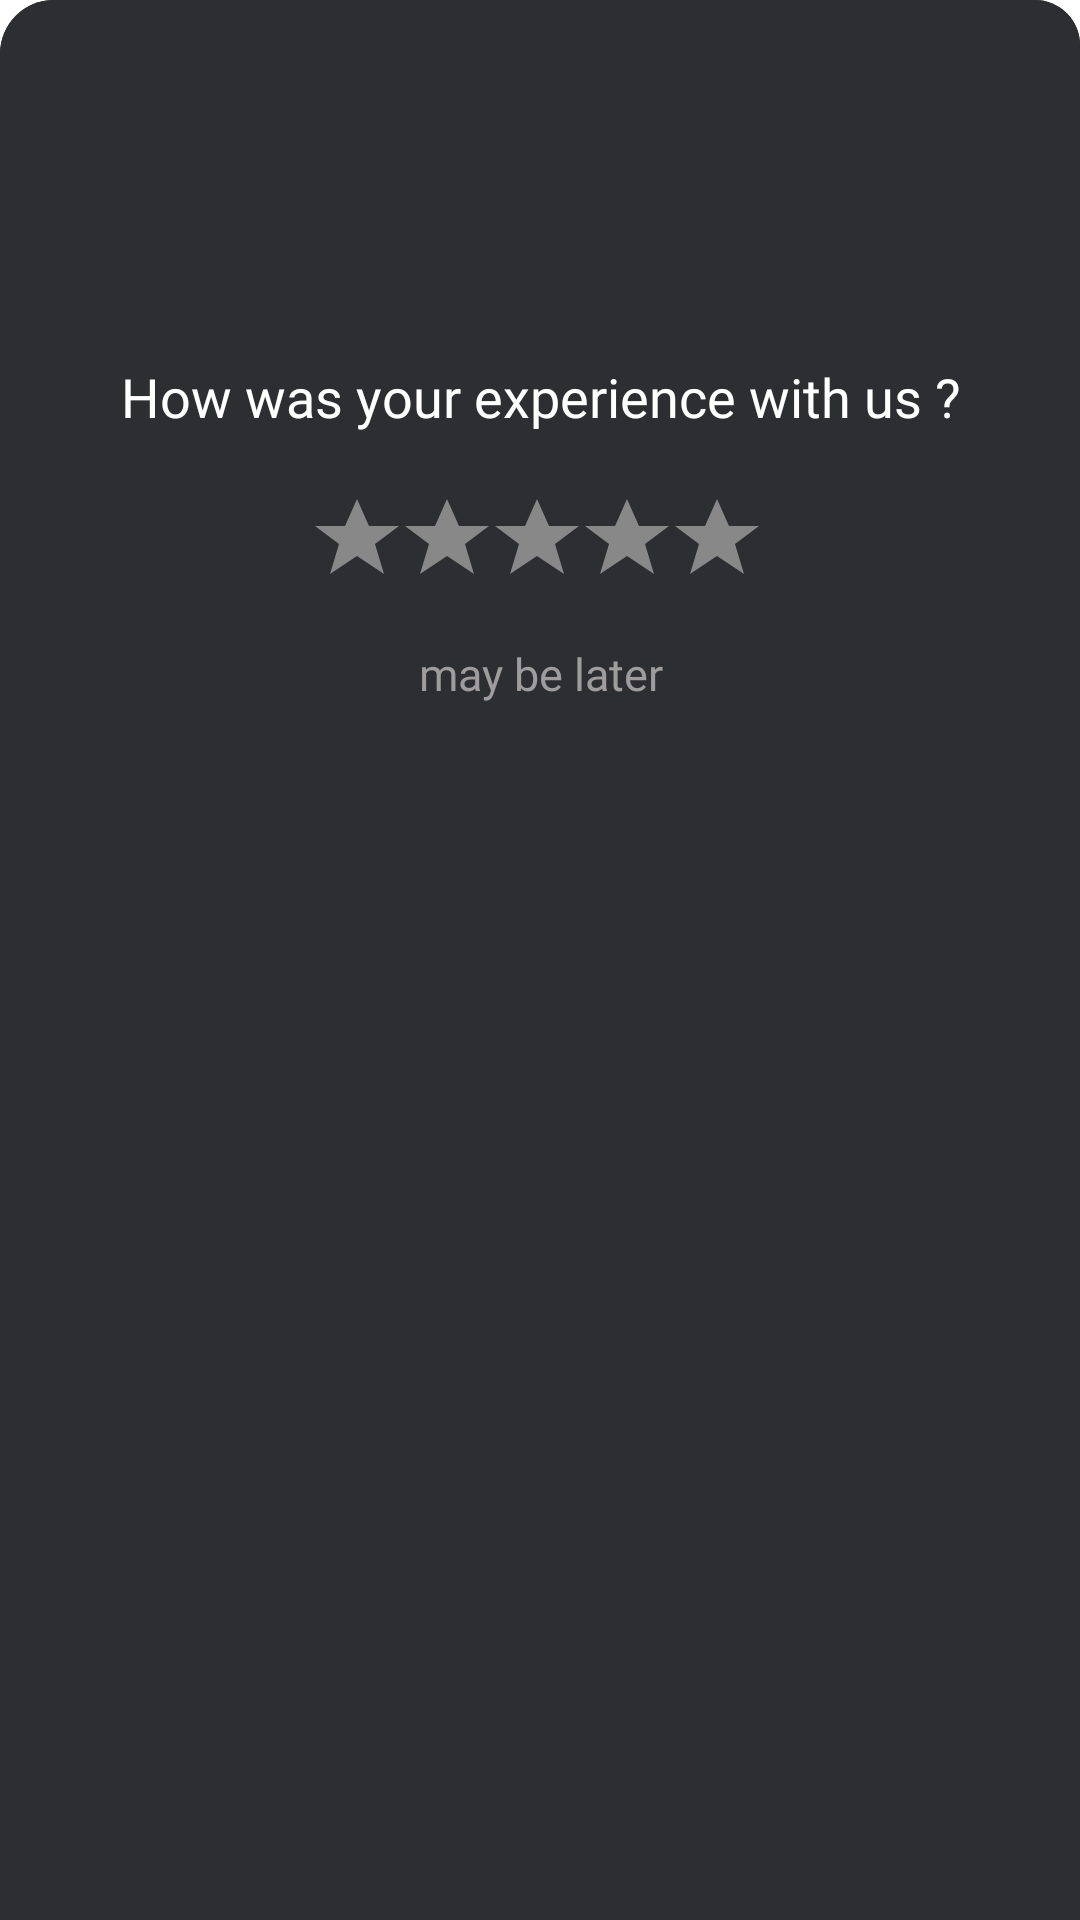

Reconstruct the res/layout file that produces this screen, plus the resources it refers to.
<!-- AndroidManifest.xml: application theme Theme.MaterialComponents.DayNight -->
<!-- res/layout/bottom_sheet_rate.xml -->
<?xml version="1.0" encoding="utf-8"?>
<LinearLayout xmlns:android="http://schemas.android.com/apk/res/android"
    android:orientation="vertical"
    android:layout_width="match_parent"
    android:layout_height="wrap_content"
    android:background="@drawable/twosideconner"
    android:backgroundTint="#2D2E32">
    <FrameLayout
        android:layout_width="match_parent"
        android:layout_height="wrap_content">
        <LinearLayout
            android:layout_width="match_parent"
            android:layout_height="wrap_content"
            android:orientation="vertical"
            android:id="@+id/linner"
            android:background="@drawable/twosideconner"
            android:backgroundTint="#2D2E32">
            <ImageView
                android:layout_width="80dp"
                android:layout_height="80dp"
                android:layout_gravity="center"
                android:layout_marginVertical="20dp"
                android:src="@drawable/ic_launcher"/>
            <TextView
                android:layout_width="match_parent"
                android:layout_height="wrap_content"
                android:layout_weight="1"
                android:fontFamily="@font/robotommedium"
                android:gravity="center"
                android:text="@string/ratetext"
                android:layout_gravity="center"
                android:textColor="@color/white"
                android:textSize="18dp" />

            <ImageView
                android:layout_width="wrap_content"
                android:layout_height="wrap_content"
                android:layout_gravity="center"
                android:layout_marginVertical="20dp"
                android:id="@+id/star"
                android:src="@drawable/star2"/>
            <TextView
                android:layout_width="match_parent"
                android:layout_height="wrap_content"
                android:layout_marginBottom="20dp"
                android:fontFamily="@font/robotommedium"
                android:gravity="center"
                android:id="@+id/maybelater"
                android:text="@string/maybelater"
                android:layout_gravity="bottom"
                android:textColor="#9E9C9C"
                android:textSize="15dp" />

        </LinearLayout>
        <TextView
            android:layout_width="match_parent"
            android:layout_height="wrap_content"
            android:layout_weight="1"
            android:fontFamily="@font/robotommedium"
            android:gravity="center"
            android:id="@+id/backagin"
            android:visibility="gone"
            android:layout_marginVertical="40dp"
            android:text="@string/PLEASEBACKAGAINTOEXIT"
            android:layout_gravity="center"
            android:textColor="@color/white"
            android:textSize="18dp" />
    </FrameLayout>



</LinearLayout>
<!-- resources referenced by this layout -->
<resources>
  <color name="white">#FFFFFFFF</color>
  <!-- drawable star2 (drawable) -->
  <vector xmlns:android="http://schemas.android.com/apk/res/android"
      android:width="150dp"
      android:height="30dp"
      android:viewportWidth="150"
      android:viewportHeight="30">
  
      <path
          android:fillColor="#888888"
          android:pathData="M14,2 L18,11 L28,11 L20,17 L23,27 L14,21 L5,27 L8,17 L0,11 L10,11 Z"/>
  
      <path
          android:fillColor="#888888"
          android:pathData="M44,2 L48,11 L58,11 L50,17 L53,27 L44,21 L35,27 L38,17 L30,11 L40,11 Z"/>
  
      <path
          android:fillColor="#888888"
          android:pathData="M74,2 L78,11 L88,11 L80,17 L83,27 L74,21 L65,27 L68,17 L60,11 L70,11 Z"/>
  
      <path
          android:fillColor="#888888"
          android:pathData="M104,2 L108,11 L118,11 L110,17 L113,27 L104,21 L95,27 L98,17 L90,11 L100,11 Z"/>
  
      <path
          android:fillColor="#888888"
          android:pathData="M134,2 L138,11 L148,11 L140,17 L143,27 L134,21 L125,27 L128,17 L120,11 L130,11 Z"/>
  </vector>
  <!-- drawable twosideconner (drawable) -->
  <?xml version="1.0" encoding="utf-8"?>
  <shape xmlns:android="http://schemas.android.com/apk/res/android">
  <corners android:topLeftRadius="18dp"
      android:topRightRadius="15dp"/>
  </shape>
  <string name="PLEASEBACKAGAINTOEXIT">PLEASE BACK AGAIN TO EXIT</string>
  <string name="maybelater">may be later</string>
  <string name="ratetext">How was your experience with us ?</string>
</resources>
